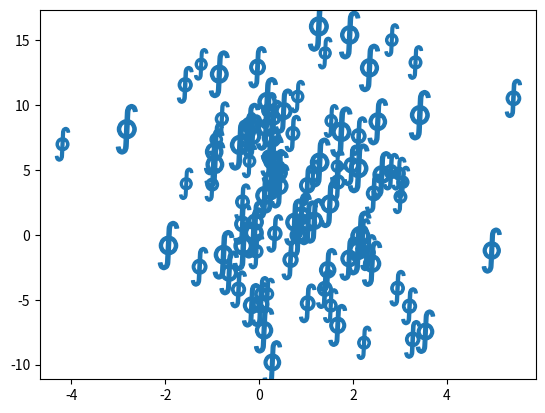

Source code (Python): (Note: this script raises an exception after producing the figure.)
# -*- coding: utf-8 -*-
"""
Using Unicode everywhere 🤗
===========================

This examples includes unicode characters, mostly emoji 🎉 to stress test the
build and test environments that parse the example files. """

# 🎉 👍
# [redacted]
# License: BSD 3 clause

import numpy as np
import matplotlib.pyplot as plt

plt.figure()
x = np.random.randn(100) * 2 + 1
y = np.random.randn(100) * 6 + 3
s = np.random.rand(*x.shape) * 800 + 500
plt.scatter(x, y, s, marker=r'$\oint$')
x = np.random.randn(60) * 7 - 4
y = np.random.randn(60) * 3 - 2
plt.scatter(x, y, s, alpha=0.5, c='g', marker=r'$\clubsuit$')
plt.xlabel('⇒')
plt.ylabel('⇒')

plt.title('♲' * 10)
plt.show()
